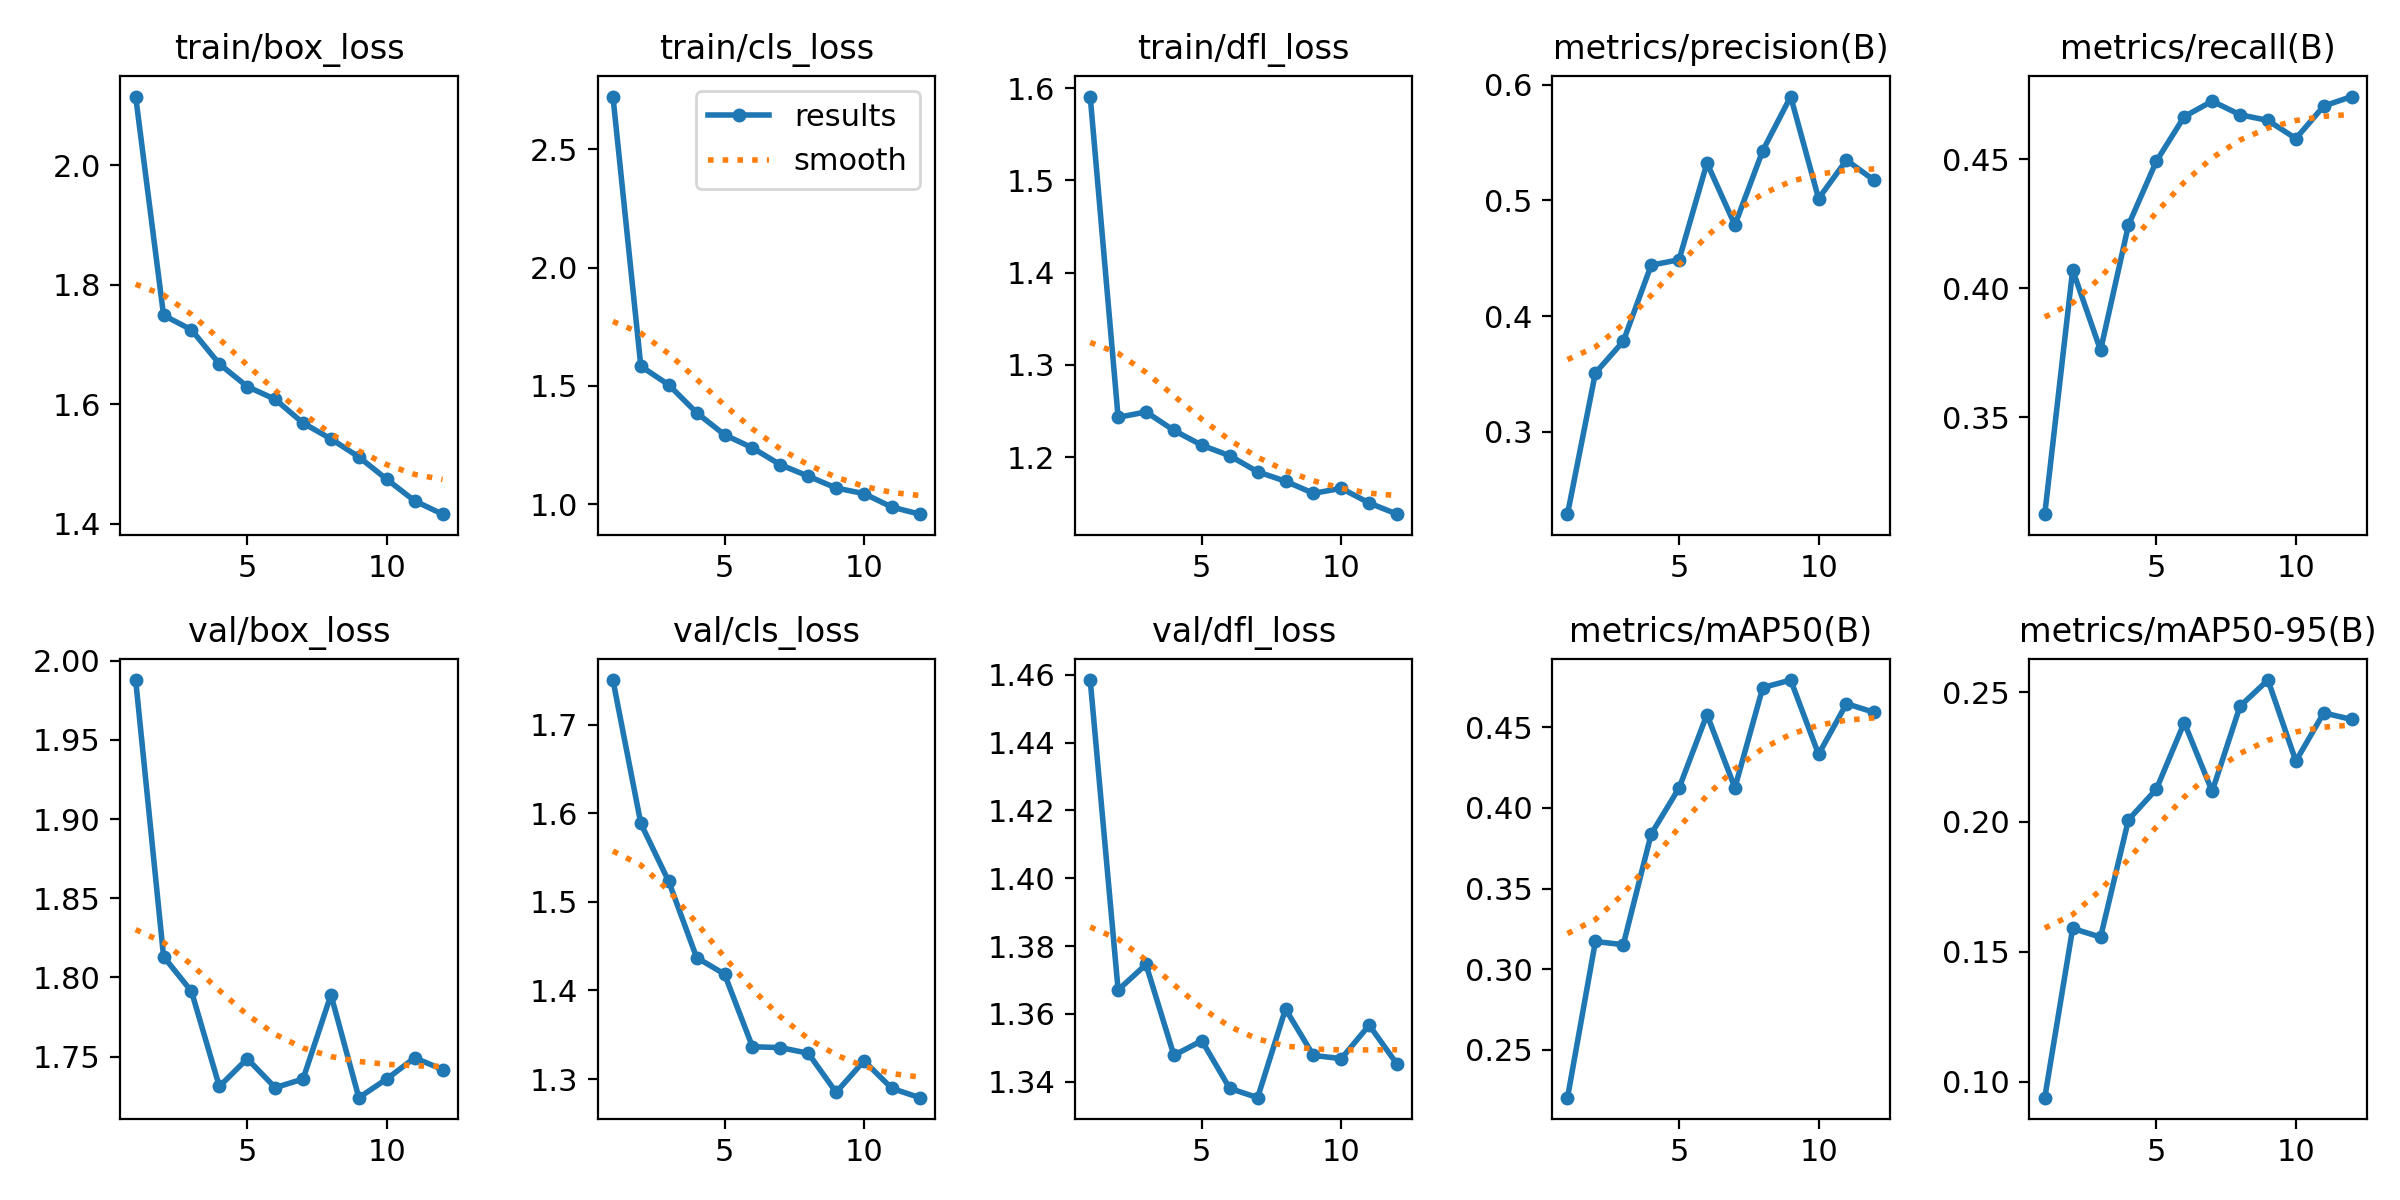

Source data for this figure (header and first rows):
epoch, time, train/box_loss, train/cls_loss, train/dfl_loss, metrics/precision(B), metrics/recall(B), metrics/mAP50(B), metrics/mAP50-95(B), val/box_loss, val/cls_loss, val/dfl_loss, lr/pg0, lr/pg1, lr/pg2
1, 279, 2.115, 2.723, 1.591, 0.2289, 0.3123, 0.2204, 0.09379, 1.988, 1.751, 1.458, 0.0002767, 0.0002767, 0.0002767
2, 511.5, 1.749, 1.583, 1.243, 0.351, 0.407, 0.3172, 0.159, 1.813, 1.589, 1.367, 0.0005086, 0.0005086, 0.0005086
3, 743.6, 1.724, 1.505, 1.249, 0.3782, 0.3759, 0.3152, 0.1556, 1.791, 1.523, 1.375, 0.0006947, 0.0006947, 0.0006947
4, 976.1, 1.667, 1.387, 1.229, 0.4441, 0.4245, 0.3838, 0.2008, 1.731, 1.437, 1.348, 0.0006268, 0.0006268, 0.0006268
5, 1208, 1.629, 1.294, 1.213, 0.4488, 0.4493, 0.4124, 0.2126, 1.749, 1.418, 1.352, 0.0005581, 0.0005581, 0.0005581
6, 1441, 1.608, 1.238, 1.202, 0.5323, 0.4666, 0.4579, 0.2382, 1.73, 1.336, 1.338, 0.0004894, 0.0004894, 0.0004894
7, 1672, 1.568, 1.167, 1.184, 0.4787, 0.4726, 0.4125, 0.2118, 1.736, 1.335, 1.335, 0.0004207, 0.0004207, 0.0004207
8, 1902, 1.542, 1.119, 1.174, 0.5431, 0.4673, 0.4746, 0.2446, 1.789, 1.329, 1.361, 0.0003519, 0.0003519, 0.0003519
9, 2134, 1.512, 1.069, 1.161, 0.5897, 0.4651, 0.4793, 0.2546, 1.724, 1.285, 1.348, 0.0002832, 0.0002832, 0.0002832
10, 2352, 1.474, 1.045, 1.166, 0.5016, 0.4581, 0.4332, 0.2234, 1.736, 1.32, 1.347, 0.0002145, 0.0002145, 0.0002145
11, 2567, 1.438, 0.9882, 1.15, 0.5348, 0.4707, 0.4647, 0.242, 1.749, 1.289, 1.357, 0.0001458, 0.0001458, 0.0001458
12, 2782, 1.416, 0.9583, 1.138, 0.5172, 0.4744, 0.4592, 0.2395, 1.742, 1.279, 1.345, 7.70525e-05, 7.70525e-05, 7.70525e-05
